Run: headless pygame with SDL's dummy video driver; simulated clock (each Clock.tick advances the game by its frame time, no real sleeping); random seed 0; keys injected as events and as key.get_pressed() state; mouse plan: one left click at the window centre at the start of phase 2, then a move to the lower-right quarter at the start of phase 3.
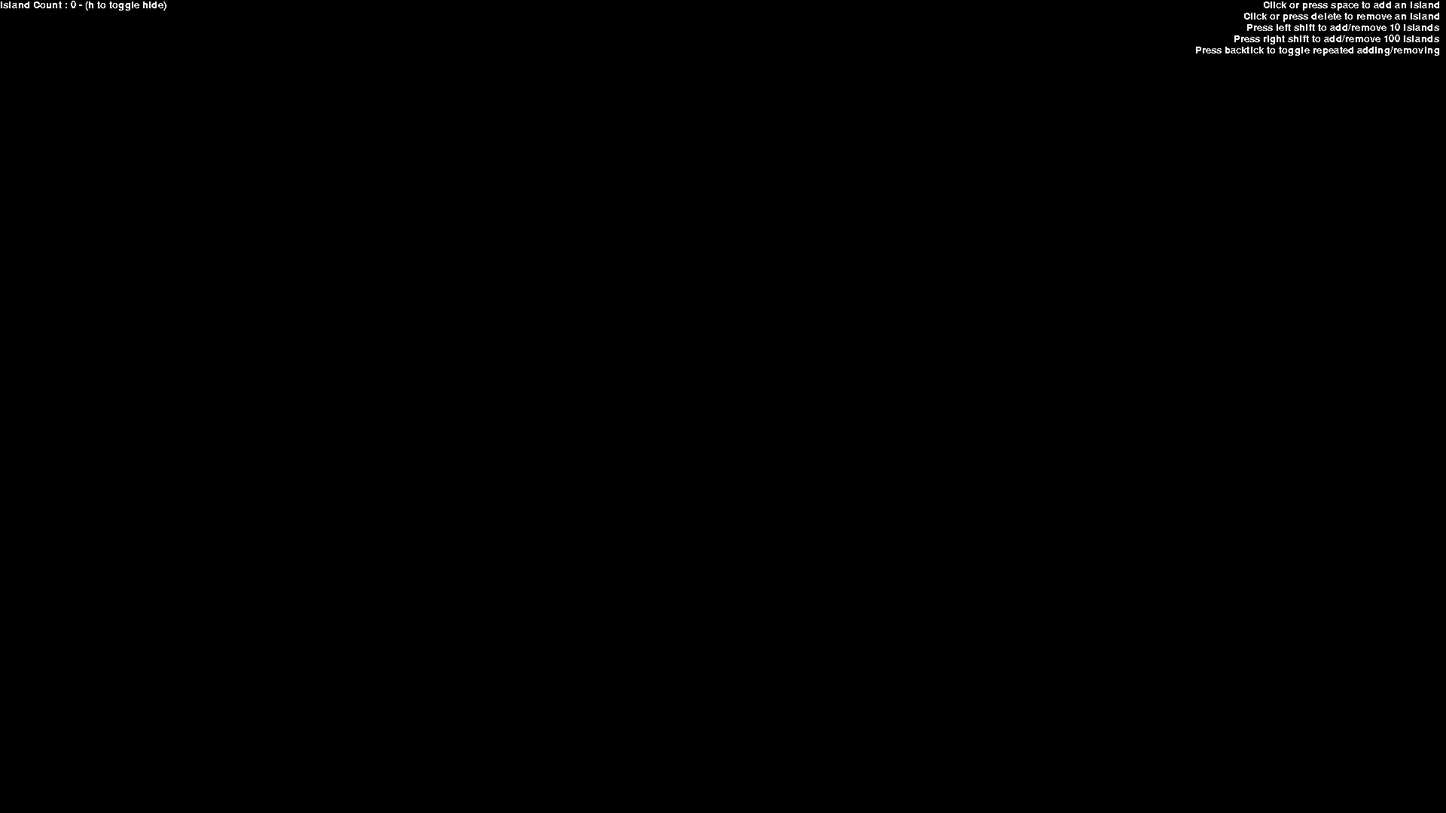
Frame 1 of 4 · flips 1–60 · no input
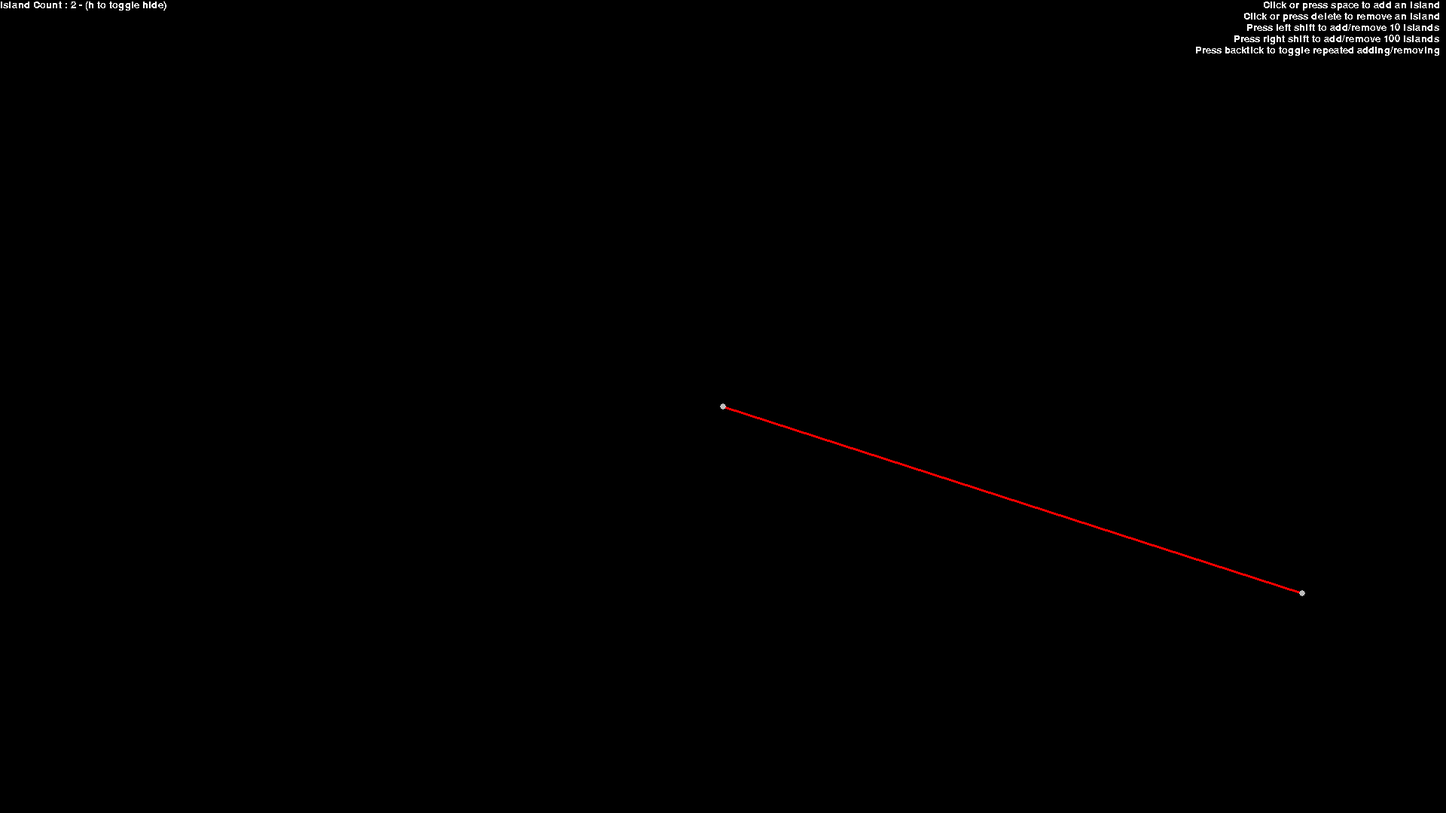
Frame 2 of 4 · flips 61–180 · clicked the window centre · tapped SPACE, RETURN · held RIGHT (→), D
Frame 3 of 4 · flips 181–300 · moved the mouse to the lower-right quarter · held DOWN (↓), S · screen unchanged from frame 2, image omitted
Frame 4 of 4 · flips 301–420 · held LEFT (←), A, UP (↑), W · screen unchanged from frame 3, image omitted

The pygame program that drew these frames:

import pygame, sys, time, math, random, asyncio
from typing import Self, Union


class Island:
    def __init__(
            self,
            pos: tuple[float, float],
            color: pygame.Color = pygame.color.THECOLORS["gray"],
            radius: float = 4
    ) -> None:
        self.pos = pos
        self.color = color
        self.radius = radius
        self.bridges: list["Bridge"] = []

    def blit(self, screen: pygame.Surface) -> None:
        pygame.draw.circle(
            screen,
            self.color,
            self.pos,
            self.radius
        )

    def contains(self, pos, r_other=0) -> None:
        x1, y1 = self.pos
        x2, y2 = pos
        dist_x = x2 - x1
        dist_y = y2 - y1
        r = self.radius + r_other
        return dist_x * dist_x + dist_y * dist_y < r * r

    def add_bridge(self, bridge: "Bridge"):
        self.bridges.append(bridge)

    def remove_bridge(self, bridge: "Bridge", remove_other: bool = True):
        if remove_other:
            bridge.get_other(self).remove_bridge(bridge, False)
        self.bridges.remove(bridge)

    def bridge_to(self, island: Self) -> None:
        Bridge(self, island)

    def get_center_dist(self, island: Self) -> float:
        x1, y1 = self.pos
        x2, y2 = island.pos
        x = x2 - x1
        y = y2 - y1
        return math.sqrt(x*x + y*y)

    def is_connected(self) -> bool:
        return len(self.bridges) != 0

    def get_connected(self):
        return [b.get_other(self) for b in self.bridges]


class Bridge:
    def __init__(
            self,
            island_1: Island,
            island_2: Island
    ):
        self.island_1 = island_1
        self.island_2 = island_2

    def add_self(self):
        self.island_1.add_bridge(self)
        self.island_2.add_bridge(self)

    def get_other(self, island: Island) -> Union[Self, Island]:
        if island == self.island_2:
            return self.island_1
        elif island == self.island_1:
            return self.island_2
        else:
            return None
        # return self.island_1 if island == self.island_2 else self.island_2

    def cost(self) -> float:
        x1, y1 = self.island_1.pos
        x2, y2 = self.island_2.pos
        x = x2 - x1
        y = y2 - y1
        # no need to sqrt, doesn't change anything
        return x*x + y*y

    def unpack(self) -> tuple[Self, Island, Island]:
        return self, self.island_1, self.island_2

    @staticmethod
    def check_cost(i1: Island, i2: Island) -> float:
        b = Bridge(i1, i2)
        c = b.cost()
        i1.remove_bridge(b)
        return c


SCREEN_DIM: tuple[int, int] = (1920, 1080)
ISLANDS: list[Island] = []

START_REPEAT = 0.5
DELTA_CHANGE_START = 0.7
DELTA_CHANGE_DELTA = 0.05

repeat: dict[int, tuple[int, float]] = {
    pygame.K_RSHIFT: (100, 0.01),
    pygame.K_LSHIFT: (10, 0.1),
    pygame.K_SPACE: (1, 0.3)
}


def update_islands(islands: list[Island]) -> None:
    clear_bridges(islands)
    cost_algo(islands)


def clear_bridges(islands: list[Island]):
    for isl in islands:
        isl.bridges.clear()


def cost_algo(islands: list[Island]):
    bridges = []
    # list all bridges
    for i1, isl1 in enumerate(islands):
        for i2, isl2 in enumerate(islands):
            if i1 >= i2: # technically not needed
                continue
            bridges.append(Bridge(isl1, isl2))

    # sort them all
    bridges = sorted(bridges, key=lambda b_: b_.cost())

    # the exact number that is needed
    for i in range(len(islands) - 1):
        b, isl1, isl2 = bridges.pop(0).unpack()

        # check if this bridge is redundant
        # slowest part atm
        def check_connection_recur(
                check: list[Island],
                goal: Island,
                checked: Union[list[Island], None] = None
        ):
            if not checked:
                checked = []
            for isl in check:
                if isl in checked:
                    continue
                if isl == goal:
                    return True
                checked.append(isl)
                if check_connection_recur(isl.get_connected(), goal, checked):
                    return True

            return False

        # while it is redundant keep popping
        while check_connection_recur([isl1], isl2):
            b, isl1, isl2 = bridges.pop(0).unpack()

        # materialize the bridge
        b.add_self()


async def main() -> None:
    pygame.init()
    pygame.font.init()
    font = pygame.font.SysFont(None, 20)
    screen: pygame.Surface = pygame.display.set_mode(SCREEN_DIM)

    waiting_to_repeat = False
    waiting_to_repeat_timestamp = 0
    repeating = False
    last_repeating_timestamp = 0

    toggle_crazy = False
    last_crazy_timestamp = 0
    crazy_delta_in = -1
    crazy_delta = math.exp(crazy_delta_in)
    text_hidden = False

    count_text_raw_s = ""
    crazy_delta_text_raw_s = ""
    count_text = None
    crazy_delta_text = None

    waiting_to_repeat_delta = False
    repeat_delta_ts = 0
    wait_for_repeat_delta_ts = 0
    repeating_delta = False

    controls_text_raw = '''Click or press space to add an island
Click or press delete to remove an island
Press left shift to add/remove 10 islands
Press right shift to add/remove 100 islands
Press backtick to toggle repeated adding/removing
    '''
    controls_texts = []
    for text_raw in controls_text_raw.split("\n"):
        print(text_raw)
        controls_texts.append(font.render(
            text_raw,
            False,
            pygame.color.THECOLORS["white"]
        ))

    while True:
        t = time.time()
        keys = pygame.key.get_pressed()

        if waiting_to_repeat_delta and t - wait_for_repeat_delta_ts > DELTA_CHANGE_START:
            repeating_delta = True

        if repeating_delta and t - repeat_delta_ts > DELTA_CHANGE_DELTA:
            repeat_delta_ts = t
            if keys[pygame.K_LEFT]:
                crazy_delta_in -= 0.1
                crazy_delta = math.exp(crazy_delta_in)

            if keys[pygame.K_RIGHT]:
                crazy_delta_in += 0.1
                crazy_delta = math.exp(crazy_delta_in)

        if not keys[pygame.K_LEFT] and not keys[pygame.K_RIGHT]:
            repeating_delta = False
            waiting_to_repeat_delta = False

        # handle repeat timing
        if waiting_to_repeat and t - waiting_to_repeat_timestamp > START_REPEAT:
            repeating = True

        repeat_delta = repeat[pygame.K_SPACE][1]
        for key in repeat.keys():
            if keys[key]:
                repeat_delta = repeat[key][1]
                break

        if repeating and t - last_repeating_timestamp > repeat_delta:
            if keys[pygame.K_q]:
                remove_random(False)

            add_random()
            last_repeating_timestamp = t

        if toggle_crazy and t - last_crazy_timestamp > crazy_delta:
            remove_random(False)
            add_random()
            last_crazy_timestamp = t

        # handle event object
        for event in pygame.event.get():
            if event.type == pygame.KEYDOWN:
                if event.key == pygame.K_ESCAPE:
                    ISLANDS.clear()
                    update_islands(ISLANDS)

                elif event.key == pygame.K_SPACE:
                    waiting_to_repeat = True
                    waiting_to_repeat_timestamp = t

                    for key in repeat.keys():
                        if keys[key]:
                            [add_random(False) for i in range(repeat[key][0])]
                            break
                    else:
                        add_random()
                    update_islands(ISLANDS)

                elif event.key == pygame.K_BACKSPACE:
                    for key in repeat.keys():
                        if keys[key]:
                            [remove_random(False) for i in range(repeat[key][0])]
                            break
                    else:
                        remove_random()
                    update_islands(ISLANDS)

                elif event.key == pygame.K_BACKQUOTE:
                    toggle_crazy = not toggle_crazy

                elif event.key == pygame.K_h:
                    text_hidden = not text_hidden

                elif event.key == pygame.K_LEFT:
                    waiting_to_repeat_delta = True
                    wait_for_repeat_delta_ts = t
                    crazy_delta_in -= 0.1
                    crazy_delta = math.exp(crazy_delta_in)

                elif event.key == pygame.K_RIGHT:
                    waiting_to_repeat_delta = True
                    wait_for_repeat_delta_ts = t
                    crazy_delta_in += 0.1
                    crazy_delta = math.exp(crazy_delta_in)

            if event.type == pygame.KEYUP:
                if event.key == pygame.K_SPACE:
                    waiting_to_repeat = False
                    repeating = False

            if event.type == pygame.MOUSEBUTTONDOWN:
                mouse_click(event)

            elif event.type == pygame.QUIT:
                exit_program()

        # ----- RENDER -----

        screen.fill(pygame.color.THECOLORS["black"])

        for island in ISLANDS:
            for bridge in island.bridges:
                i2: Island = bridge.get_other(island)
                pygame.draw.line(
                    screen,
                    pygame.color.THECOLORS["red"],
                    island.pos, i2.pos, 3
                )

        for island in ISLANDS:
            island.blit(screen)

        count_text_raw = f"Island Count : {len(ISLANDS)} - (h to toggle hide)"
        crazy_delta_text_raw = f"Delay: {crazy_delta:3f} - (left/right arrows to change delay)"

        if count_text_raw_s != count_text_raw:
            count_text = font.render(
                count_text_raw,
                False,
                (255, 255, 255)
            )
            count_text_raw_s = count_text_raw

        if crazy_delta_text_raw_s != crazy_delta_text_raw:
            crazy_delta_text = font.render(
                crazy_delta_text_raw,
                False,
                (255, 255, 255)
            )
            crazy_delta_text_raw_s = crazy_delta_text_raw

        if not text_hidden:
            screen.blit(count_text, (0, 0))
            for i, controls_text in enumerate(controls_texts):
                screen.blit(
                    controls_text,
                    (
                        SCREEN_DIM[0] - controls_text.get_bounding_rect().width - 10,
                        i * 15
                    )
                )
            if toggle_crazy:
                screen.blit(crazy_delta_text, (0, 30))


        pygame.display.flip()
        await asyncio.sleep(0)


def add_random(update=True):
    pos = (
        random.randint(0, SCREEN_DIM[0]),
        random.randint(0, SCREEN_DIM[1])
    )
    for isl in ISLANDS:
        if isl.contains(pos, int(isl.radius)):
            add_random()
            return

    ISLANDS.append(Island(pos))
    if update:
        update_islands(ISLANDS)


def remove_random(update=True):
    if len(ISLANDS) == 0: return
    del ISLANDS[random.randint(0, len(ISLANDS) - 1)]

    if update:
        update_islands(ISLANDS)


def mouse_click(event: pygame.event.Event) -> None:
    for isl in ISLANDS:
        if isl.contains(event.pos):
            ISLANDS.remove(isl)
            update_islands(ISLANDS)
            return
        elif isl.contains(event.pos, isl.radius):
            return # if we add an overlapping island
            # instead of removing the island we didn't
            # click just do nothing
    ISLANDS.append(Island(event.pos))
    update_islands(ISLANDS)
    return


def exit_program() -> None:
    pygame.quit()
    sys.exit()


if __name__ == "__main__":
    asyncio.run(main())
